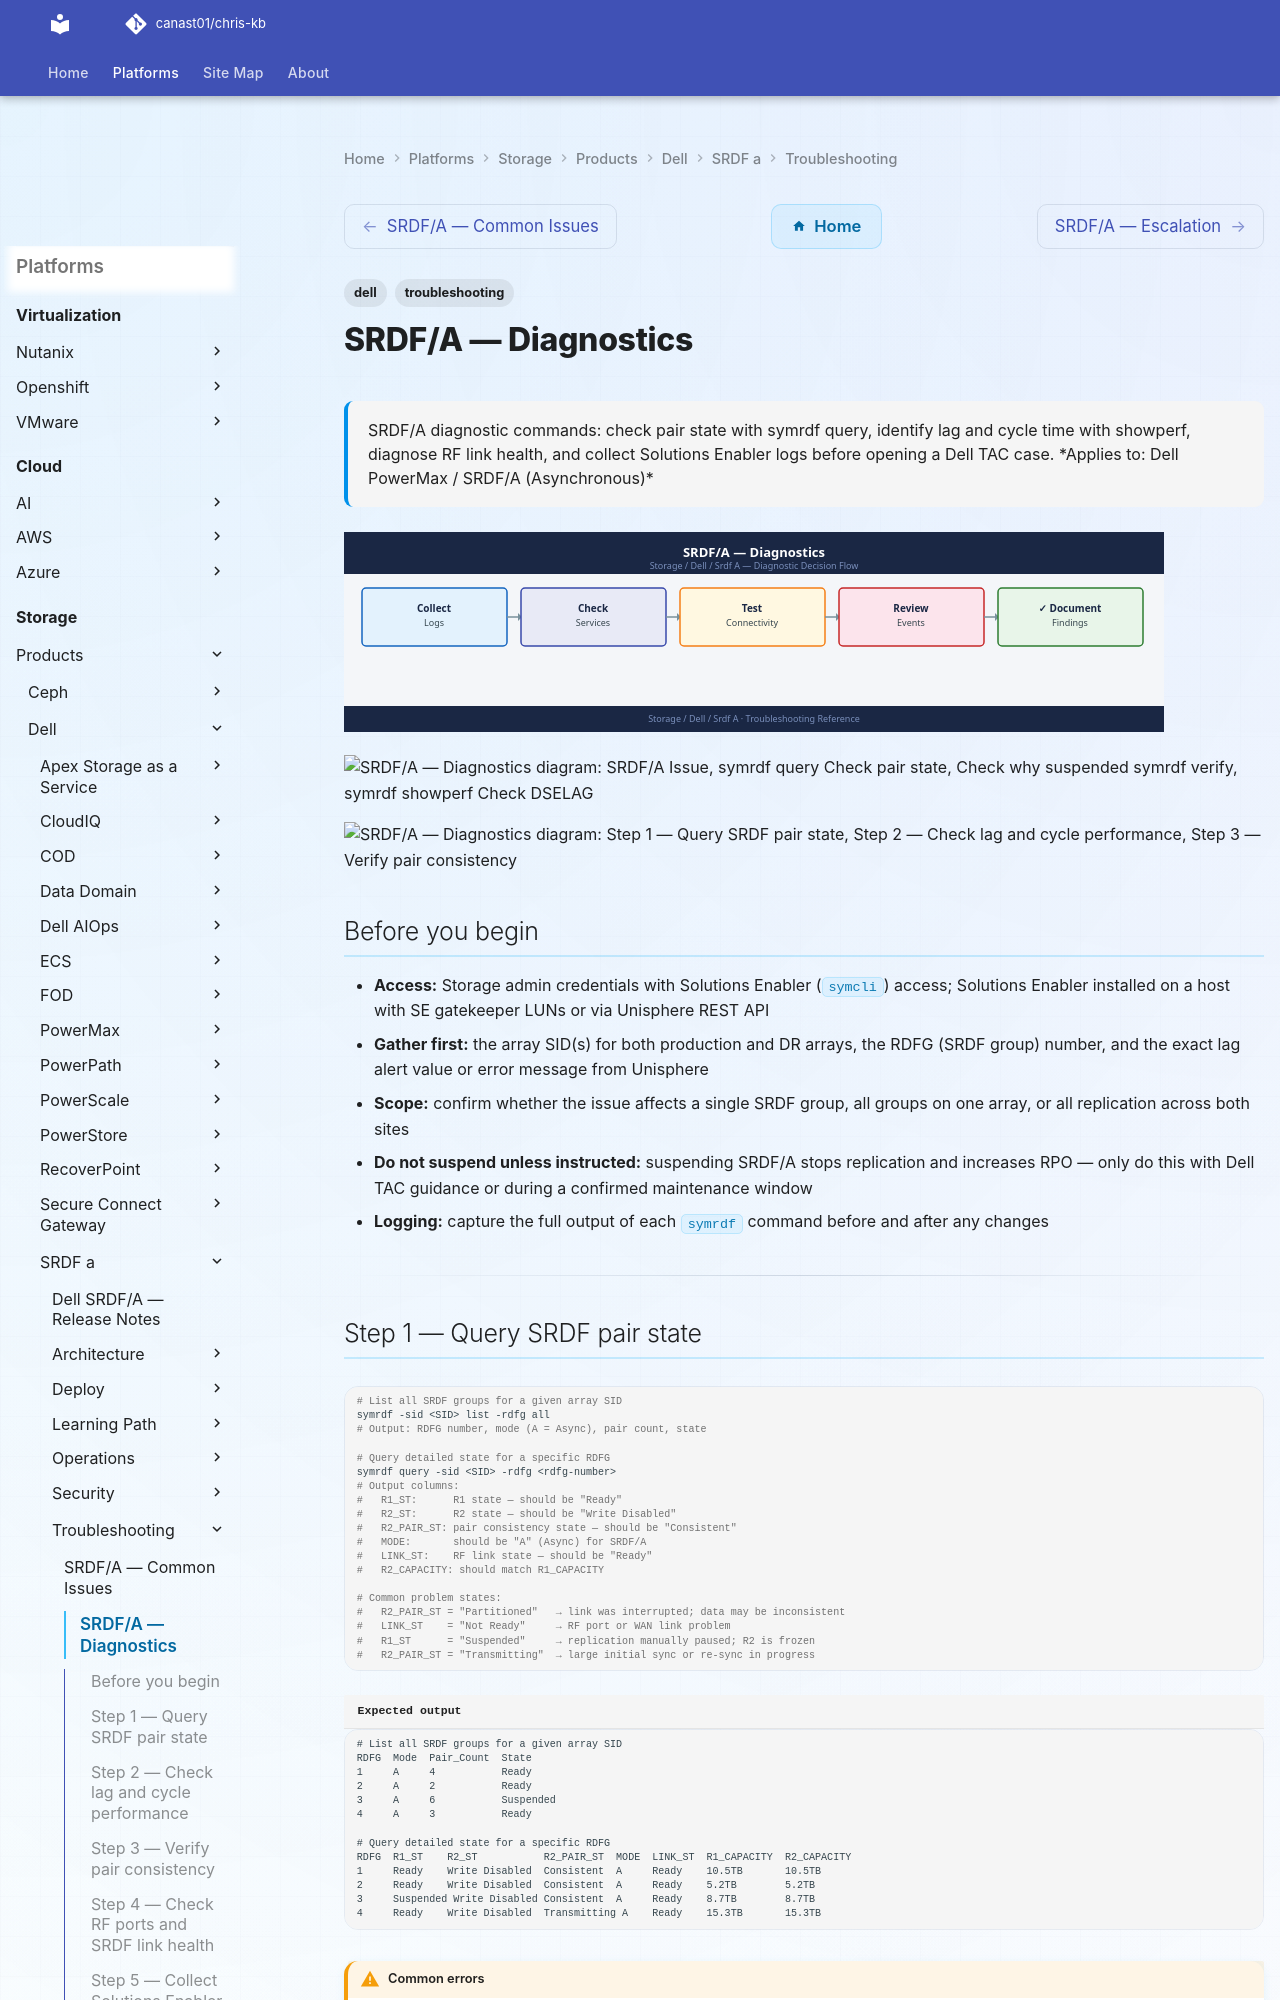

repository: canast01/chris-kb · page: storage/products/dell/srdf-a/troubleshooting/diagnostics/index.html · generator: mkdocs

---
tags:
  - dell
  - troubleshooting
search:
  boost: 1.5
description: "SRDF/A diagnostic commands: check pair state with symrdf query, identify lag and cycle time with showperf, diagnose RF link health, and collect Solutions..."
---
# SRDF/A — Diagnostics

<div class="kb-summary">
SRDF/A diagnostic commands: check pair state with symrdf query, identify lag and cycle time with showperf, diagnose RF link health, and collect Solutions Enabler logs before opening a Dell TAC case.

*Applies to: Dell PowerMax / SRDF/A (Asynchronous)*
</div>
![SRDF/A — Diagnostics](../../../../../assets/storage-dell-srdf-a-troubleshooting-diagnostics.svg)

```d2
direction: right

A: "SRDF/A Issue" {shape: rectangle}
B: "symrdf query\nCheck pair state" {shape: rectangle}
C: "C" {shape: rectangle}
D: "Check why suspended\nsymrdf verify" {shape: rectangle}
E: "symrdf showperf\nCheck DSE_LAG" {shape: rectangle}
F: "F" {shape: rectangle}
G: "Check host IOPS\nvs link capacity" {shape: rectangle}
H: "Check RF ports\nsymcfg list -rdf" {shape: rectangle}
I: "Collect Solutions Enabler logs" {shape: rectangle}
J: "Open Dell TAC SR\nAttach symrdf output" {shape: rectangle}

A -> B
C -> D
C -> E
F -> G
F -> H
D -> I
G -> I
H -> I
I -> J
```

```d2
direction: down

symptom: Identify Symptom {shape: diamond}
step_1_query_srdf_pair_state: "Step 1 — Query SRDF pair state" {shape: rectangle}
step_2_check_lag_and_cycle_performan: "Step 2 — Check lag and cycle performance" {shape: rectangle}
step_3_verify_pair_consistency: "Step 3 — Verify pair consistency" {shape: rectangle}
step_4_check_rf_ports_and_srdf_link_: "Step 4 — Check RF ports and SRDF link health" {shape: rectangle}
step_5_collect_solutions_enabler_and: "Step 5 — Collect Solutions Enabler and array logs" {shape: rectangle}
log_locations: "Log locations" {shape: rectangle}
resolution: Resolve or Escalate {shape: oval}

symptom -> step_1_query_srdf_pair_state: investigate
symptom -> step_2_check_lag_and_cycle_performan: investigate
symptom -> step_3_verify_pair_consistency: investigate
symptom -> step_4_check_rf_ports_and_srdf_link_: investigate
symptom -> step_5_collect_solutions_enabler_and: investigate
symptom -> log_locations: investigate
step_1_query_srdf_pair_state -> resolution
step_2_check_lag_and_cycle_performan -> resolution
step_3_verify_pair_consistency -> resolution
step_4_check_rf_ports_and_srdf_link_ -> resolution
step_5_collect_solutions_enabler_and -> resolution
log_locations -> resolution
```

## Before you begin

- **Access:** Storage admin credentials with Solutions Enabler (`symcli`) access; Solutions Enabler installed on a host with SE gatekeeper LUNs or via Unisphere REST API
- **Gather first:** the array SID(s) for both production and DR arrays, the RDFG (SRDF group) number, and the exact lag alert value or error message from Unisphere
- **Scope:** confirm whether the issue affects a single SRDF group, all groups on one array, or all replication across both sites
- **Do not suspend unless instructed:** suspending SRDF/A stops replication and increases RPO — only do this with Dell TAC guidance or during a confirmed maintenance window
- **Logging:** capture the full output of each `symrdf` command before and after any changes

---
